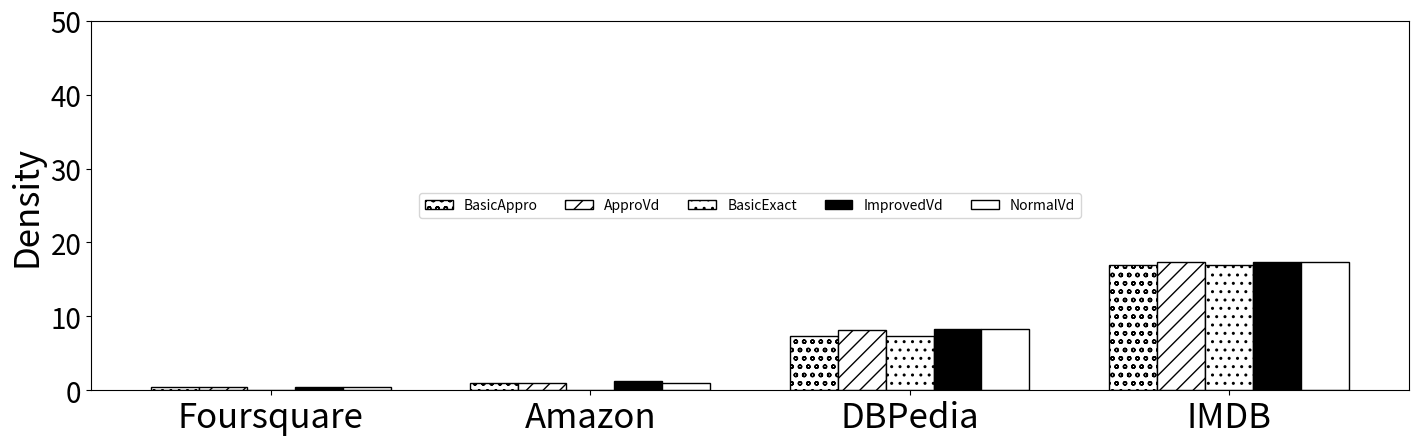

Write Python code to recreate this figure.

import matplotlib.pyplot as plt
import numpy as np

data_X = ['Foursquare','Amazon','DBPedia','IMDB']
BasicAppro = [0.5, 0.9981691688026364, 7.309523809523809, 16.95744680851064]
ApproVd = [ 0.5, 1.0006038647342994, 8.212121212121213, 17.34453781512605]
BasicExact = [0, 0, 7.309523809523809, 16.95744680851064]
ImprovedVd = [0.5, 1.25, 8.32258064516129, 17.347457627118644]
NormalVd = [0.5, 1, 8.275862068965518, 17.34453781512605]


x = np.arange(len(data_X))  # 设定步长
plt.figure(figsize=(17,4.8))


width = 0.15  # 设置数据条宽度
plt.bar(x , BasicAppro, width, color = "w",edgecolor = "k", hatch = "oo",label="BasicAppro")
plt.bar(x + 1*width, ApproVd, width, color = "w",edgecolor = "k", hatch = "//", label='ApproVd')
plt.bar(x + 2*width, BasicExact, width, color = "w",edgecolor = "k", hatch = "..", label='BasicExact')
plt.bar(x + 3*width, ImprovedVd, width, color = "k",edgecolor = "k", label='ImprovedVd')
plt.bar(x + 4*width, NormalVd, width, color = "w",edgecolor = "k", label='NormalVd')

plt.ylim(ymax=50, ymin=0)
plt.xticks(x+2*width, data_X)
plt.ylabel("Density",fontsize=25)   # 纵坐标label
plt.xticks(fontsize=25)
plt.yticks(fontsize=20)
plt.legend(loc='center',ncol=5,fontsize=10)   # 给出图例
plt.show()